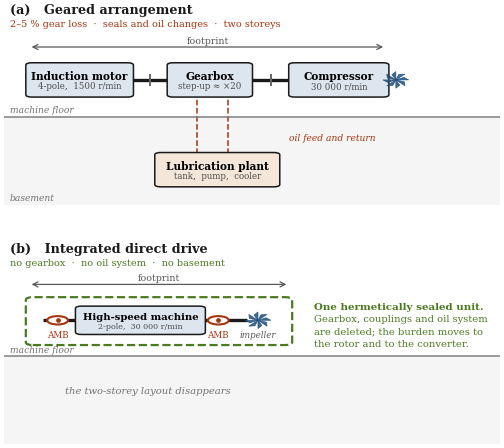

The matplotlib source for this figure: (Note: this script raises an exception after producing the figure.)
"""The two schematic figures that cannot be generated from an equation:
geared versus direct-drive architecture, and rotor bending modes."""
import numpy as np, matplotlib
matplotlib.use('Agg')
import matplotlib.pyplot as plt
from matplotlib.patches import Rectangle, FancyBboxPatch, Polygon, Circle

plt.rcParams.update({'font.family': 'serif', 'font.serif': ['DejaVu Serif'], 'font.size': 9,
                     'figure.dpi': 300, 'savefig.dpi': 300, 'savefig.bbox': 'tight',
                     'savefig.pad_inches': 0.04})
INK, ACC, ACC2, ACC3 = '#1a1a1a', '#1f4e79', '#a6350f', '#4a7c1f'
STEEL, OIL = '#dde5ee', '#f4e6d8'
F = 'figures/'


def box(ax, x, y, w, h, label, sub=None, fc=STEEL, fs=7.6):
    ax.add_patch(FancyBboxPatch((x, y), w, h, boxstyle='round,pad=0.006,rounding_size=0.012',
                                fc=fc, ec=INK, lw=1.1, zorder=3))
    ax.text(x + w / 2, y + h / 2 + (0.020 if sub else 0), label, ha='center', va='center',
            fontsize=fs, zorder=4, fontweight='bold')
    if sub:
        ax.text(x + w / 2, y + h / 2 - 0.030, sub, ha='center', va='center',
                fontsize=fs - 1.4, color='0.3', zorder=4)


def impeller(ax, x, y, s=0.026):
    for a in np.linspace(0, 2 * np.pi, 9)[:-1]:
        ax.add_patch(Polygon([[x, y],
                              [x + s * np.cos(a), y + s * np.sin(a) * 1.6],
                              [x + s * .7 * np.cos(a + .45), y + s * .7 * np.sin(a + .45) * 1.6]],
                             fc=ACC, ec=ACC, lw=.5, alpha=.85, zorder=4))


# ─────────────────────────────────── (a) geared legacy  /  (b) direct drive
fig, (ax1, ax2) = plt.subplots(2, 1, figsize=(6.4, 5.7))

ax1.set_axis_off(); ax1.set_xlim(0, 1); ax1.set_ylim(-.44, .56)
ax1.add_patch(Rectangle((0, -.44), 1, .44, fc='0.962', ec='none', zorder=0))
ax1.axhline(0, color='0.5', lw=1.1)
ax1.text(.012, .022, 'machine floor', fontsize=6.6, color='0.45', style='italic')
ax1.text(.012, -.415, 'basement', fontsize=6.6, color='0.45', style='italic')
ax1.text(.012, .520, '(a)   Geared arrangement', fontsize=9.2, fontweight='bold', color=INK)
ax1.text(.012, .455, '2\u20135 % gear loss  \u00b7  seals and oil changes  \u00b7  two storeys',
         fontsize=7.0, color=ACC2)

box(ax1, .050, .105, .205, .160, 'Induction motor', '4-pole,  1500 r/min')
box(ax1, .335, .105, .160, .160, 'Gearbox', 'step-up \u2248 \u00d720')
box(ax1, .580, .105, .190, .160, 'Compressor', '30 000 r/min')
for x0, x1 in ((.255, .335), (.495, .580)):
    ax1.plot([x0, x1], [.185, .185], color=INK, lw=2.4, solid_capstyle='butt', zorder=2)
    ax1.plot([(x0 + x1) / 2], [.185], marker='|', ms=9, color='0.4', mew=1.4, zorder=3)
impeller(ax1, .790, .185)

box(ax1, .310, -.345, .240, .160, 'Lubrication plant', 'tank,  pump,  cooler', fc=OIL)
for x in (.390, .452):
    ax1.plot([x, x], [-.185, .105], color=ACC2, lw=1.1, ls='--', zorder=1)
ax1.text(.575, -.105, 'oil feed and return', fontsize=6.6, color=ACC2, style='italic', va='center')

ax1.annotate('', xy=(.050, .350), xytext=(.770, .350),
             arrowprops=dict(arrowstyle='<->', lw=.9, color='0.35'))
ax1.text(.410, .372, 'footprint', ha='center', fontsize=6.8, color='0.35')

ax2.set_axis_off(); ax2.set_xlim(0, 1); ax2.set_ylim(-.44, .56)
ax2.add_patch(Rectangle((0, -.44), 1, .44, fc='0.962', ec='none', zorder=0))
ax2.axhline(0, color='0.5', lw=1.1)
ax2.text(.012, .022, 'machine floor', fontsize=6.6, color='0.45', style='italic')
ax2.text(.012, .520, '(b)   Integrated direct drive', fontsize=9.2, fontweight='bold', color=INK)
ax2.text(.012, .455, 'no gearbox  \u00b7  no oil system  \u00b7  no basement',
         fontsize=7.0, color=ACC3)

ax2.add_patch(FancyBboxPatch((.050, .062), .525, .228,
                             boxstyle='round,pad=0.006,rounding_size=0.014',
                             fc='none', ec=ACC3, lw=1.6, ls='--', zorder=2))
box(ax2, .150, .115, .250, .130, 'High-speed machine', '2-pole,  30 000 r/min', fs=7.2)
ax2.plot([.078, .490], [.180, .180], color=INK, lw=2.4, solid_capstyle='butt', zorder=2)
for x in (.108, .432):
    ax2.add_patch(Circle((x, .180), .021, fc='white', ec=ACC2, lw=1.5, zorder=5))
    ax2.plot([x], [.180], marker='o', ms=2.4, color=ACC2, zorder=6)
    ax2.text(x, .098, 'AMB', ha='center', fontsize=6.3, color=ACC2)
impeller(ax2, .512, .180)
ax2.text(.512, .098, 'impeller', ha='center', fontsize=6.3, color='0.35', style='italic')

ax2.annotate('', xy=(.050, .360), xytext=(.575, .360),
             arrowprops=dict(arrowstyle='<->', lw=.9, color='0.35'))
ax2.text(.3125, .382, 'footprint', ha='center', fontsize=6.8, color='0.35')
ax2.text(.625, .272, 'One hermetically sealed unit.', fontsize=7.4,
         color=ACC3, va='top', fontweight='bold')
ax2.text(.625, .212, 'Gearbox, couplings and oil system\nare deleted; the burden moves to\nthe rotor and to the converter.',
         fontsize=7.2, color=ACC3, va='top', linespacing=1.5)
ax2.text(.290, -.185, 'the two-storey layout disappears', ha='center',
         fontsize=7.2, color='0.45', style='italic')

fig.savefig(F + 'fig_geared_vs_directdrive.png'); plt.close(fig)

# ────────────────────────────────────────────────────────── bending modes
fig, axes = plt.subplots(2, 1, figsize=(5.9, 4.1))
L, sup = 1.0, (.13, .87)
span = sup[1] - sup[0]
x = np.linspace(0, L, 500)
xi = np.clip((x - sup[0]) / span, 0, 1)

for ax, (n, name, col) in zip(axes, [(1, 'First bending mode', ACC),
                                     (2, 'Second bending mode', ACC2)]):
    ax.set_axis_off(); ax.set_xlim(-.06, 1.06); ax.set_ylim(-.44, .44)
    ax.plot([0, L], [0, 0], color='0.55', lw=1.0, ls=(0, (5, 4)), zorder=1)
    y = np.sin(n * np.pi * xi) * .245
    y[(x < sup[0]) | (x > sup[1])] = 0
    ax.plot(x, y, color=col, lw=2.3, zorder=3)
    ax.plot(x, -y, color=col, lw=1.0, alpha=.30, ls='--', zorder=2)
    for xs in (0.0, L - .075):
        ax.add_patch(Rectangle((xs, -.046), .075, .092, fc='0.84', ec=INK, lw=.8, zorder=4))
    for s in sup:
        ax.add_patch(Polygon([[s - .028, -.118], [s + .028, -.118], [s, -.020]],
                             fc='0.72', ec=INK, lw=.9, zorder=5))
        ax.plot([s - .042, s + .042], [-.128, -.128], color=INK, lw=1.3, zorder=5)
        ax.text(s, -.205, 'bearing', ha='center', fontsize=6.4, color='0.4')
    for k in range(1, n):
        xn = sup[0] + span * k / n
        ax.plot([xn], [0], marker='o', ms=5.5, mfc='white', mec=col, mew=1.6, zorder=6)
        ax.text(xn, .055, 'node', ha='center', fontsize=6.4, color=col, style='italic')
    ax.text(-.045, .335, name, fontsize=8.8, fontweight='bold', color=INK)

axes[0].text(.5, .335, 'undeflected axis dashed', ha='center', fontsize=6.6,
             color='0.45', style='italic')
axes[1].annotate('', xy=(sup[0], -.335), xytext=(sup[1], -.335),
                 arrowprops=dict(arrowstyle='<->', lw=.9, color='0.35'))
axes[1].text(.5, -.322, 'bearing span  $l$', ha='center', va='bottom',
             fontsize=7.2, color='0.35')
fig.suptitle('Bending modes of a slender rotor:  '
             r'$n_{\mathrm{cr}}\propto r_r/l^{2}$', fontsize=9.5, y=.972)
fig.savefig(F + 'fig_bending_modes.png'); plt.close(fig)
print('generated fig_geared_vs_directdrive.png and fig_bending_modes.png')
